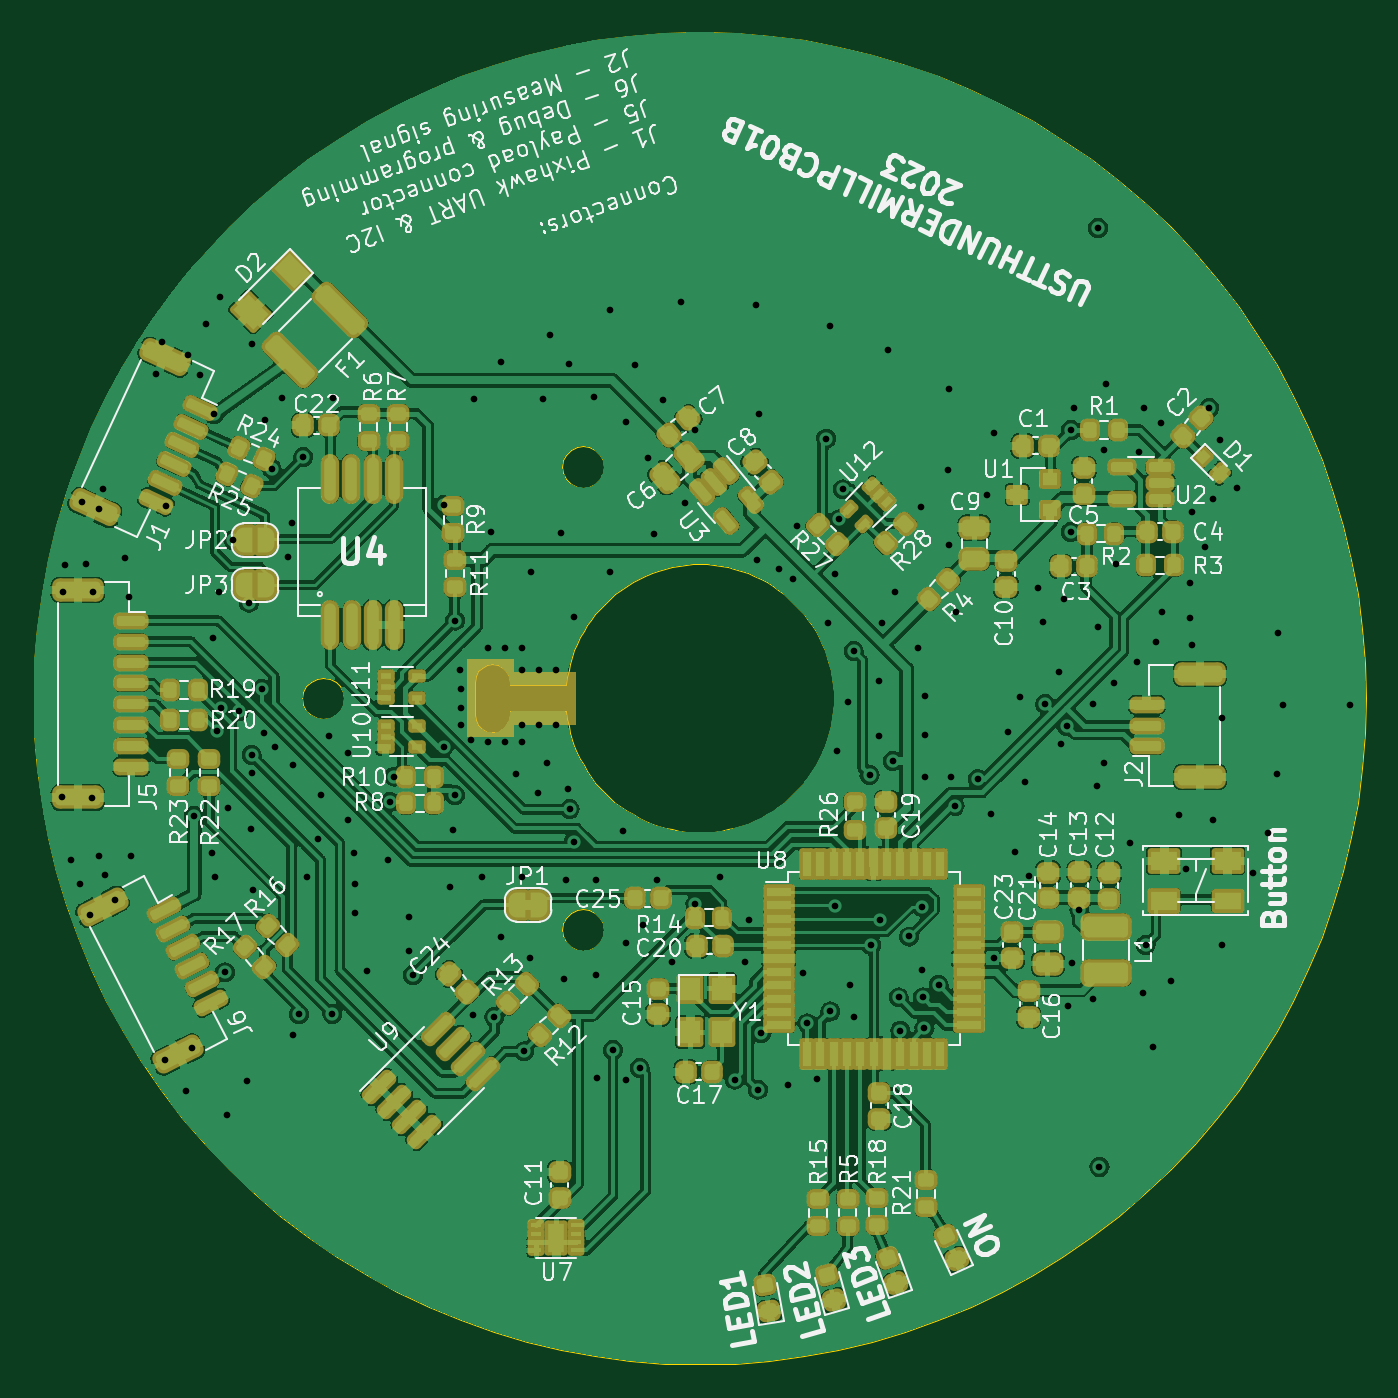
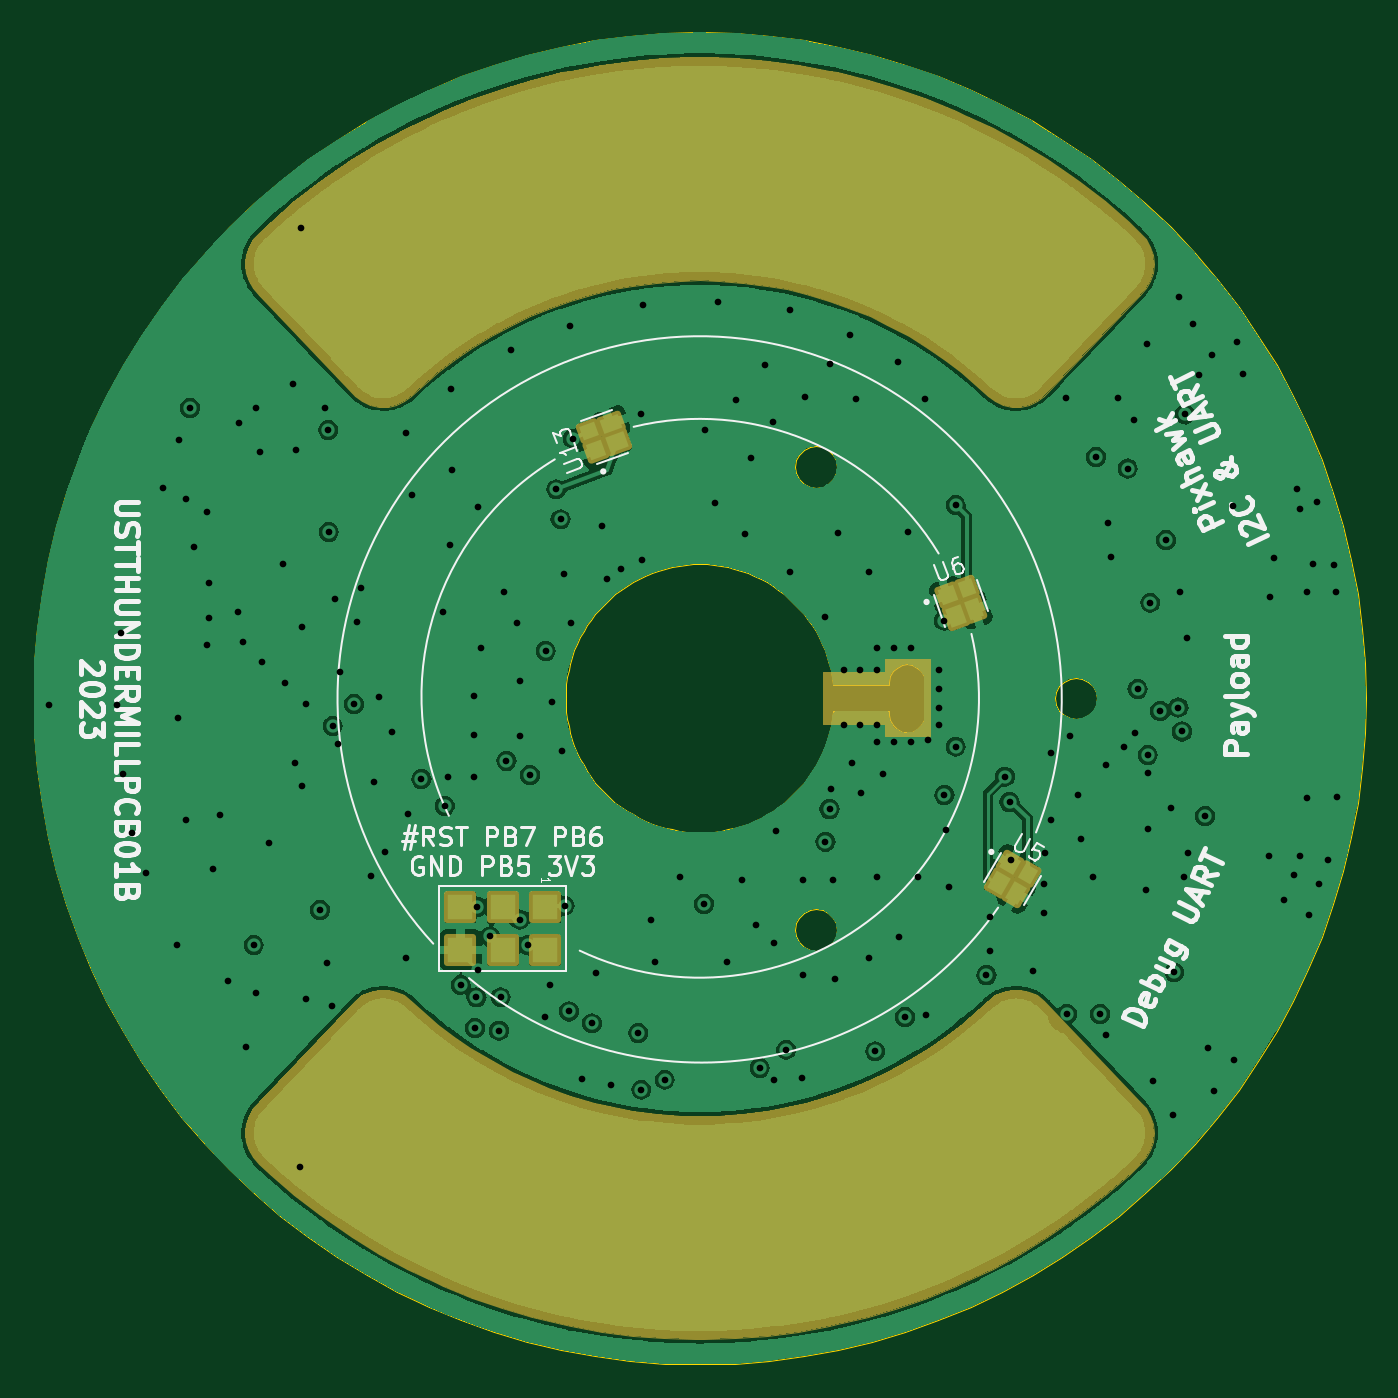
Circuit board: 13 layer files. Board 80.0 x 80.0 mm.
- bottom_copper: USTTHUNDERMILLPCB01B-B_Cu.gbr (189036 bytes)
- bottom_mask: USTTHUNDERMILLPCB01B-B_Mask.gbr (13132 bytes)
- paste: USTTHUNDERMILLPCB01B-B_Paste.gbr (1871 bytes)
- bottom_silk: USTTHUNDERMILLPCB01B-B_Silkscreen.gbr (23287 bytes)
- outline: USTTHUNDERMILLPCB01B-Edge_Cuts.gbr (7987 bytes)
- top_copper: USTTHUNDERMILLPCB01B-F_Cu.gbr (942825 bytes)
- top_mask: USTTHUNDERMILLPCB01B-F_Mask.gbr (17132 bytes)
- paste: USTTHUNDERMILLPCB01B-F_Paste.gbr (12998 bytes)
- top_silk: USTTHUNDERMILLPCB01B-F_Silkscreen.gbr (101592 bytes)
- inner_copper: USTTHUNDERMILLPCB01B-In1_Cu.gbr (123475 bytes)
- inner_copper: USTTHUNDERMILLPCB01B-In2_Cu.gbr (90989 bytes)
- drill: USTTHUNDERMILLPCB01B-NPTH_drill.drl (304 bytes)
- drill: USTTHUNDERMILLPCB01B-PTH_drill.drl (3983 bytes)

=== bottom_copper: USTTHUNDERMILLPCB01B-B_Cu.gbr (189036 bytes, source omitted) ===
=== bottom_mask: USTTHUNDERMILLPCB01B-B_Mask.gbr (13132 bytes, source omitted) ===
=== paste: USTTHUNDERMILLPCB01B-B_Paste.gbr ===
%TF.GenerationSoftware,KiCad,Pcbnew,6.0.11+dfsg-1~bpo11+1*%
%TF.CreationDate,2023-06-13T17:33:57+00:00*%
%TF.ProjectId,USTTHUNDERMILLPCB01,55535454-4855-44e4-9445-524d494c4c50,rev?*%
%TF.SameCoordinates,Original*%
%TF.FileFunction,Paste,Bot*%
%TF.FilePolarity,Positive*%
%FSLAX46Y46*%
G04 Gerber Fmt 4.6, Leading zero omitted, Abs format (unit mm)*
G04 Created by KiCad (PCBNEW 6.0.11+dfsg-1~bpo11+1) date 2023-06-13 17:33:57*
%MOMM*%
%LPD*%
G01*
G04 APERTURE LIST*
G04 Aperture macros list*
%AMRotRect*
0 Rectangle, with rotation*
0 The origin of the aperture is its center*
0 $1 length*
0 $2 width*
0 $3 Rotation angle, in degrees counterclockwise*
0 Add horizontal line*
21,1,$1,$2,0,0,$3*%
G04 Aperture macros list end*
%ADD10RotRect,0.970000X0.950000X160.000000*%
%ADD11RotRect,0.970000X1.150000X160.000000*%
%ADD12RotRect,0.850000X0.950000X160.000000*%
%ADD13RotRect,0.850000X1.150000X160.000000*%
%ADD14RotRect,0.970000X0.950000X70.000000*%
%ADD15RotRect,0.970000X1.150000X70.000000*%
%ADD16RotRect,0.850000X0.950000X70.000000*%
%ADD17RotRect,0.850000X1.150000X70.000000*%
%ADD18RotRect,0.970000X0.950000X210.000000*%
%ADD19RotRect,0.970000X1.150000X210.000000*%
%ADD20RotRect,0.850000X0.950000X210.000000*%
%ADD21RotRect,0.850000X1.150000X210.000000*%
%ADD22R,1.524000X1.524000*%
G04 APERTURE END LIST*
D10*
%TO.C,U6*%
X-14903278Y6204862D03*
D11*
X-15365005Y4936277D03*
D12*
X-16030909Y6615286D03*
D13*
X-16492636Y5346701D03*
%TD*%
D14*
%TO.C,U13*%
X6204862Y14903278D03*
D15*
X4936277Y15365005D03*
D16*
X6615286Y16030909D03*
D17*
X5346701Y16492636D03*
%TD*%
D18*
%TO.C,U5*%
X-18655617Y-9930332D03*
D19*
X-17980617Y-11099466D03*
D20*
X-19694847Y-10530332D03*
D21*
X-19019847Y-11699466D03*
%TD*%
D22*
%TO.C,J4*%
X9282400Y-12555800D03*
X9282400Y-15095800D03*
X11822400Y-12555800D03*
X11822400Y-15095800D03*
X14362400Y-12555800D03*
X14362400Y-15095800D03*
%TD*%
M02*

=== bottom_silk: USTTHUNDERMILLPCB01B-B_Silkscreen.gbr (23287 bytes, source omitted) ===
=== outline: USTTHUNDERMILLPCB01B-Edge_Cuts.gbr (7987 bytes, source omitted) ===
=== top_copper: USTTHUNDERMILLPCB01B-F_Cu.gbr (942825 bytes, source omitted) ===
=== top_mask: USTTHUNDERMILLPCB01B-F_Mask.gbr (17132 bytes, source omitted) ===
=== paste: USTTHUNDERMILLPCB01B-F_Paste.gbr (12998 bytes, source omitted) ===
=== top_silk: USTTHUNDERMILLPCB01B-F_Silkscreen.gbr (101592 bytes, source omitted) ===
=== inner_copper: USTTHUNDERMILLPCB01B-In1_Cu.gbr (123475 bytes, source omitted) ===
=== inner_copper: USTTHUNDERMILLPCB01B-In2_Cu.gbr (90989 bytes, source omitted) ===
=== drill: USTTHUNDERMILLPCB01B-NPTH_drill.drl ===
M48
; DRILL file {KiCad 6.0.11+dfsg-1~bpo11+1} date Tue Jun 13 17:33:57 2023
; FORMAT={-:-/ absolute / metric / decimal}
; #@! TF.CreationDate,2023-06-13T17:33:57+00:00
; #@! TF.GenerationSoftware,Kicad,Pcbnew,6.0.11+dfsg-1~bpo11+1
; #@! TF.FileFunction,NonPlated,1,4,NPTH
FMAT,2
METRIC
%
G90
G05
T0
M30

=== drill: USTTHUNDERMILLPCB01B-PTH_drill.drl ===
M48
; DRILL file {KiCad 6.0.11+dfsg-1~bpo11+1} date Tue Jun 13 17:33:57 2023
; FORMAT={-:-/ absolute / metric / decimal}
; #@! TF.CreationDate,2023-06-13T17:33:57+00:00
; #@! TF.GenerationSoftware,Kicad,Pcbnew,6.0.11+dfsg-1~bpo11+1
; #@! TF.FileFunction,Plated,1,4,PTH
FMAT,2
METRIC
; #@! TA.AperFunction,Plated,PTH,ViaDrill
T1C0.400
%
G90
G05
T1
X-38.3Y-5.9
X-38.233Y6.394
X-38.1Y8.0
X-37.725Y-9.735
X-37.217Y-11.132
X-37.1Y11.8
X-36.836Y8.045
X-36.6Y-13.0
X-36.5Y-6.0
X-36.455Y6.394
X-36.074Y11.347
X-36.074Y-9.481
X-35.85Y12.55
X-35.693Y-10.624
X-35.1Y-12.1
X-34.5Y8.45
X-34.25Y6.1
X-34.169Y-9.481
X-32.65Y19.45
X-32.264Y21.38
X-32.1Y-21.7
X-32.05Y11.55
X-30.867Y-23.578
X-30.74Y20.618
X-30.5Y-21.0
X-30.359Y-7.068
X-30.0Y19.4
X-29.65Y22.5
X-29.3Y-9.3
X-29.25Y3.6
X-29.15Y17.05
X-29.089Y-10.751
X-28.962Y-1.988
X-28.835Y6.394
X-28.8Y24.1
X-28.75Y-0.55
X-28.5Y-16.45
X-28.4Y-25.0
X-28.327Y-6.56
X-28.0Y9.5
X-27.65Y-0.75
X-27.2Y-23.0
X-27.064Y5.742
X-26.93Y-7.83
X-26.904Y-3.404
X-26.9Y-4.5
X-26.85Y21.3
X-26.803Y-11.513
X-26.295Y0.552
X-26.15Y-2.1
X-26.1Y16.7
X-25.7Y13.8
X-25.5Y-2.9
X-25.1Y18.05
X-24.7Y8.5
X-24.5Y10.55
X-24.4Y-20.2
X-24.39Y-4.02
X-24.05Y-18.95
X-23.8Y14.5
X-23.6Y-10.7
X-22.916Y-8.416
X-22.739Y-5.798
X-22.231Y-2.242
X-22.05Y-18.95
X-22.0Y18.05
X-21.088Y-3.258
X-21.088Y-7.322
X-20.75Y-9.3
X-20.707Y-11.132
X-20.707Y-12.91
X-20.0Y-16.4
X-18.7Y-9.7
X-18.607Y-6.222
X-18.325Y-4.7
X-17.45Y-13.15
X-17.45Y-15.175
X-17.224Y-16.624
X-15.375Y11.6
X-15.375Y-2.897
X-14.975Y-11.3
X-14.8Y-7.9
X-14.7Y-5.8
X-14.68Y4.67
X-14.4Y1.695
X-14.357Y0.552
X-14.357Y-0.591
X-14.357Y-1.607
X-13.722Y-2.496
X-13.595Y-19.006
X-13.55Y18.0
X-13.087Y-10.751
X-12.706Y-2.623
X-12.7Y3.0
X-12.5Y10.0
X-12.325Y-19.133
X-11.95Y-14.3
X-11.9Y20.2
X-11.7Y3.0
X-11.69Y-2.623
X-11.0Y-4.55
X-10.674Y-1.607
X-10.674Y-2.623
X-10.674Y-10.751
X-10.65Y3.0
X-10.65Y1.7
X-10.55Y-21.2
X-10.166Y-15.577
X-10.15Y7.6
X-9.7Y-5.7
X-9.658Y-1.607
X-9.65Y1.7
X-9.4Y18.0
X-9.15Y-3.893
X-9.0Y21.8
X-8.65Y1.7
X-8.642Y-1.607
X-8.3Y9.95
X-8.134Y-16.847
X-8.007Y-10.878
X-7.9Y-5.45
X-7.85Y20.1
X-7.8Y-6.65
X-7.557Y-8.611
X-7.55Y4.9
X-6.35Y18.1
X-6.229Y-16.593
X-6.2Y-10.9
X-6.15Y-22.825
X-5.4Y23.3
X-5.4Y7.6
X-5.2Y-21.1
X-4.578Y-7.957
X-4.451Y-14.688
X-4.45Y-22.9
X-4.4Y16.6
X-3.9Y20.0
X-3.602Y-22.198
X-3.4Y-13.6
X-3.1Y14.45
X-2.75Y9.85
X-2.546Y-10.878
X-2.2Y17.9
X-1.657Y-15.831
X-1.1Y23.8
X-0.9Y11.75
X-0.3Y16.1
X-0.26Y-12.34
X1.2Y-10.7
X2.1Y-22.9
X2.7Y-15.831
X2.95Y-13.33
X3.4Y23.6
X3.45Y8.3
X3.5Y-23.5
X3.55Y17.05
X3.684Y-20.1
X4.75Y7.75
X5.328Y-23.197
X5.582Y7.156
X5.85Y10.35
X6.217Y-16.466
X6.471Y-19.514
X7.05Y-22.85
X7.6Y15.6
X7.7Y4.5
X7.8Y22.35
X7.85Y-18.8
X8.1Y-12.45
X8.15Y7.45
X8.249Y-3.131
X8.35Y10.75
X8.6Y12.55
X8.884Y-0.21
X9.011Y-17.228
X9.25Y2.85
X9.265Y-19.133
X10.2Y-4.6
X10.298Y-14.804
X10.789Y1.06
X10.789Y-2.242
X10.806Y-13.28
X10.95Y4.5
X11.3Y20.9
X11.6Y-3.75
X11.75Y6.4
X11.953Y-17.953
X12.051Y-19.951
X12.584Y-14.296
X13.1Y3.0
X13.3Y11.5
X13.329Y-16.339
X13.346Y-12.518
X13.4Y-17.95
X13.5Y-19.8
X13.55Y0.15
X13.55Y-2.2
X13.55Y-4.75
X14.35Y-17.2
X14.9Y13.7
X14.95Y18.55
X14.98Y9.188
X15.1Y-4.7
X15.305Y-6.455
X15.4Y5.2
X16.705Y-4.855
X17.266Y12.236
X17.52Y-6.941
X17.647Y15.919
X17.647Y-15.577
X18.5Y-2.0
X18.917Y-9.227
X19.25Y0.1
X19.552Y-5.036
X19.75Y-10.65
X20.314Y6.648
X20.6Y4.6
X20.75Y-0.35
X21.6Y1.6
X21.711Y-2.75
X21.9Y5.95
X22.035Y-1.665
X22.1Y-18.45
X22.276Y9.986
X22.301Y16.108
X22.35Y-15.9
X22.473Y17.443
X22.8Y-12.7
X23.616Y-0.337
X23.65Y-18.05
X23.87Y-5.29
X23.9Y4.3
X23.921Y28.238
X24.01Y-28.13
X24.251Y14.903
X24.3Y-3.9
X24.4Y18.85
X24.886Y0.933
X25.013Y8.045
X25.85Y-8.7
X26.283Y2.203
X26.41Y14.776
X26.65Y-17.7
X26.664Y17.443
X26.78Y-14.82
X27.25Y-20.95
X27.4Y3.4
X27.68Y16.554
X27.75Y5.2
X28.315Y-16.974
X28.8Y-7.0
X29.204Y-10.243
X29.45Y6.9
X29.45Y4.8
X29.585Y11.22
X29.585Y3.219
X30.347Y9.061
X30.604Y17.446
X30.85Y-7.3
X30.855Y11.982
X31.236Y15.538
X31.35Y-1.15
X31.363Y-14.815
X32.252Y12.617
X33.25Y-10.5
X34.1Y-8.1
X34.65Y-4.55
X34.75Y3.95
X35.0Y-0.4
X39.05Y-0.4
T0
M30
